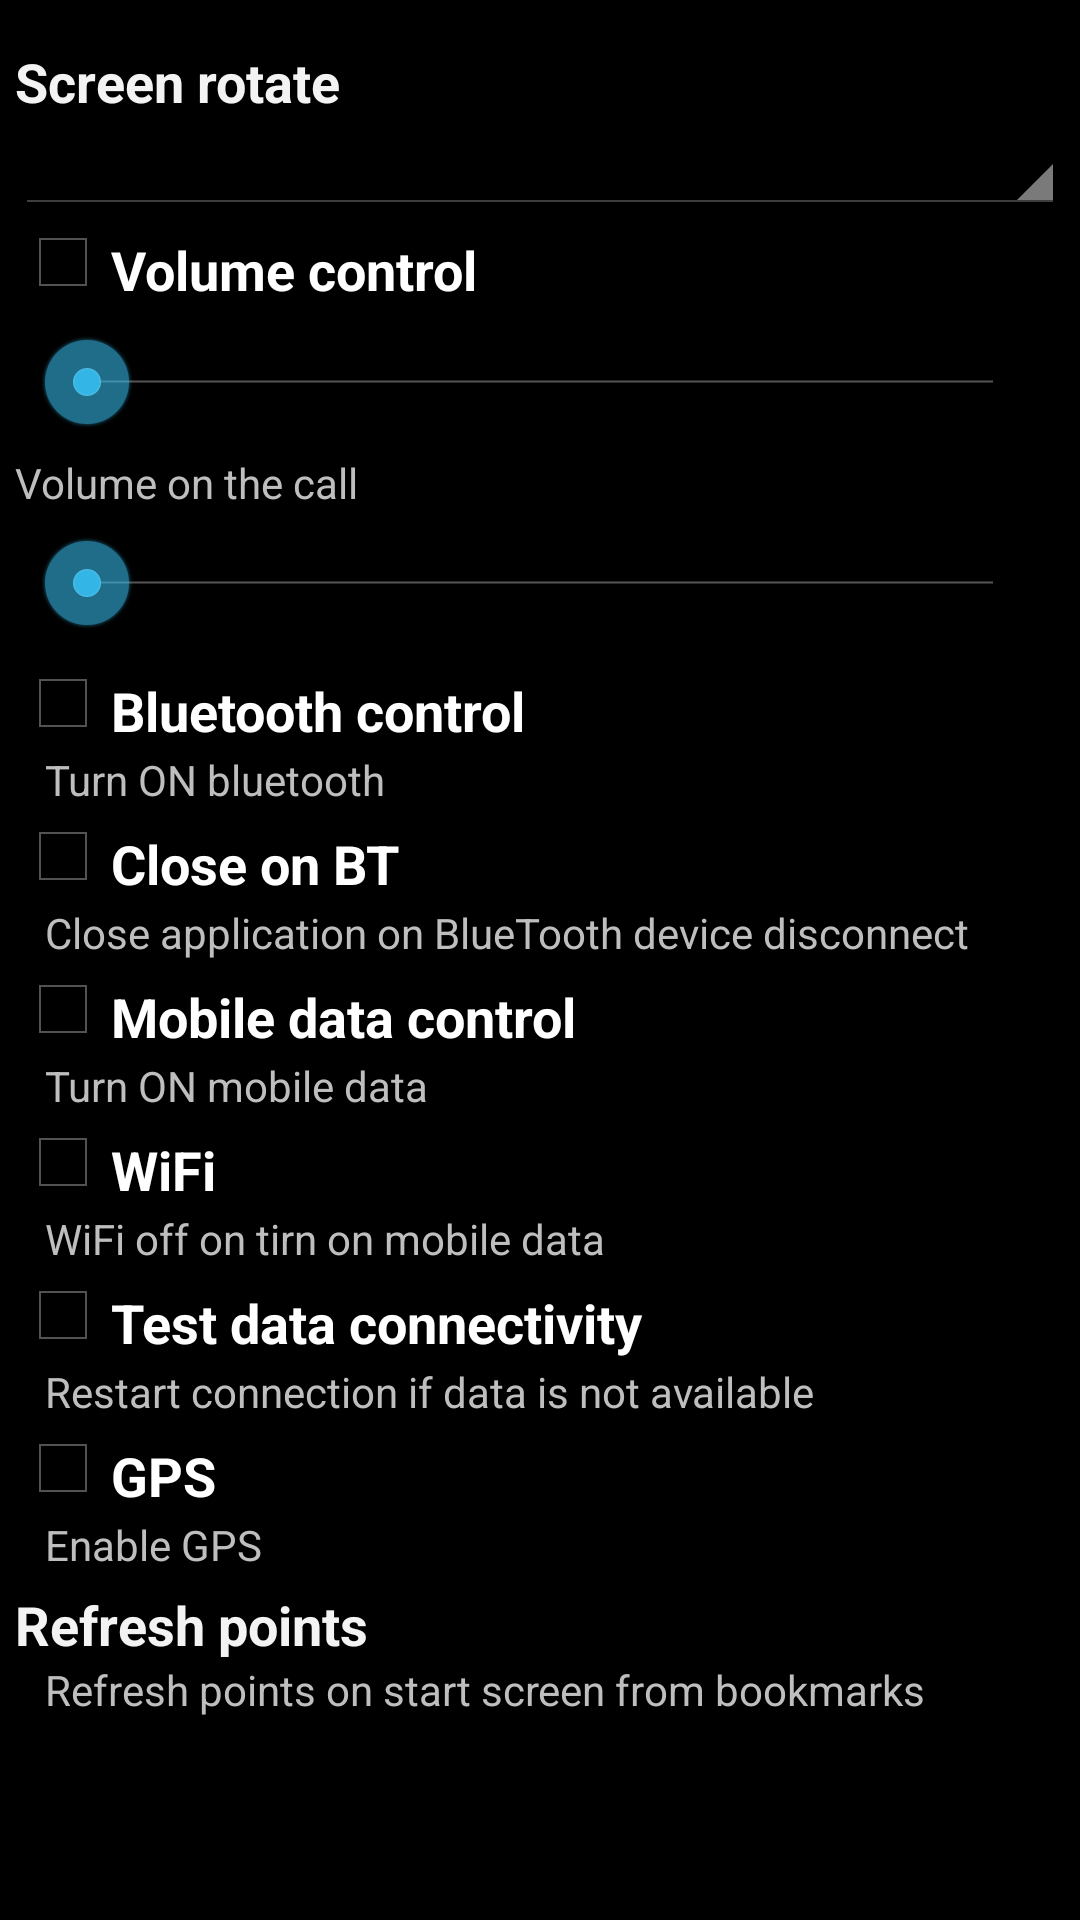

Here is an Android app screen rendered from its layout file. Give the layout XML and the strings, colors and styles it references.
<!-- AndroidManifest.xml: application theme AppTheme -->
<!-- res/layout/control.xml -->
<?xml version="1.0" encoding="utf-8"?>
<ScrollView xmlns:android="http://schemas.android.com/apk/res/android"
    android:layout_width="match_parent"
    android:layout_height="match_parent">

    <LinearLayout
        android:layout_width="match_parent"
        android:layout_height="match_parent"
        android:orientation="vertical"
        android:padding="5dp">

        <TextView
            android:layout_width="match_parent"
            android:layout_height="wrap_content"
            android:paddingTop="10dp"
            android:text="@string/rotate"
            android:textAppearance="?android:attr/textAppearanceMedium"
            android:textStyle="bold" />

        <Spinner
            android:id="@+id/orientation"
            android:layout_width="match_parent"
            android:layout_height="wrap_content"
            android:textAppearance="?android:attr/textAppearanceSmall" />

        <CheckBox
            android:id="@+id/volume"
            android:layout_width="match_parent"
            android:layout_height="wrap_content"
            android:paddingTop="5dp"
            android:text="@string/level"
            android:textAppearance="?android:attr/textAppearanceMedium"
            android:textStyle="bold" />

        <SeekBar
            android:id="@+id/level"
            android:layout_width="match_parent"
            android:layout_height="wrap_content"
            android:layout_margin="8dp"
            android:max="100" />

        <TextView
            android:id="@+id/ring_level_msg"
            android:layout_width="match_parent"
            android:layout_height="wrap_content"
            android:text="@string/ring_level" />

        <SeekBar
            android:id="@+id/ring_level"
            android:layout_width="match_parent"
            android:layout_height="wrap_content"
            android:layout_margin="8dp"
            android:max="100" />

        <CheckBox
            android:id="@+id/bt"
            android:layout_width="match_parent"
            android:layout_height="wrap_content"
            android:paddingTop="5dp"
            android:text="@string/bt"
            android:textAppearance="?android:attr/textAppearanceMedium"
            android:textStyle="bold" />

        <TextView
            android:layout_width="match_parent"
            android:layout_height="wrap_content"
            android:paddingLeft="10dp"
            android:text="@string/bt_sum"
            android:textAppearance="?android:attr/textAppearanceSmall" />

        <LinearLayout
            android:id="@+id/bt_close_block"
            android:layout_width="match_parent"
            android:layout_height="wrap_content"
            android:orientation="vertical">

            <CheckBox
                android:id="@+id/bt_close"
                android:layout_width="match_parent"
                android:layout_height="wrap_content"
                android:paddingTop="5dp"
                android:text="@string/bt_close"
                android:textAppearance="?android:attr/textAppearanceMedium"
                android:textStyle="bold" />

            <TextView
                android:layout_width="match_parent"
                android:layout_height="wrap_content"
                android:paddingLeft="10dp"
                android:text="@string/bt_close_sum"
                android:textAppearance="?android:attr/textAppearanceSmall" />
        </LinearLayout>

        <CheckBox
            android:id="@+id/data"
            android:layout_width="match_parent"
            android:layout_height="wrap_content"
            android:paddingTop="5dp"
            android:text="@string/data"
            android:textAppearance="?android:attr/textAppearanceMedium"
            android:textStyle="bold" />

        <TextView
            android:layout_width="match_parent"
            android:layout_height="wrap_content"
            android:paddingLeft="10dp"
            android:text="@string/data_sum"
            android:textAppearance="?android:attr/textAppearanceSmall" />

        <CheckBox
            android:id="@+id/wifi"
            android:layout_width="match_parent"
            android:layout_height="wrap_content"
            android:paddingTop="5dp"
            android:text="@string/wifi"
            android:textAppearance="?android:attr/textAppearanceMedium"
            android:textStyle="bold" />

        <TextView
            android:layout_width="match_parent"
            android:layout_height="wrap_content"
            android:paddingLeft="10dp"
            android:text="@string/wifi_sum"
            android:textAppearance="?android:attr/textAppearanceSmall" />

        <CheckBox
            android:id="@+id/ping"
            android:layout_width="match_parent"
            android:layout_height="wrap_content"
            android:paddingTop="5dp"
            android:text="@string/ping"
            android:textAppearance="?android:attr/textAppearanceMedium"
            android:textStyle="bold" />

        <TextView
            android:layout_width="match_parent"
            android:layout_height="wrap_content"
            android:paddingLeft="10dp"
            android:text="@string/ping_sum"
            android:textAppearance="?android:attr/textAppearanceSmall" />

        <CheckBox
            android:id="@+id/gps"
            android:layout_width="match_parent"
            android:layout_height="wrap_content"
            android:paddingTop="5dp"
            android:text="@string/gps"
            android:textAppearance="?android:attr/textAppearanceMedium"
            android:textStyle="bold" />

        <TextView
            android:layout_width="match_parent"
            android:layout_height="wrap_content"
            android:paddingLeft="10dp"
            android:text="@string/gps_sum"
            android:textAppearance="?android:attr/textAppearanceSmall" />

        <TextView
            android:id="@+id/refresh"
            android:layout_width="match_parent"
            android:layout_height="wrap_content"
            android:paddingTop="5dp"
            android:text="@string/refresh"
            android:textAppearance="?android:attr/textAppearanceMedium"
            android:textStyle="bold" />

        <TextView
            android:id="@+id/refresh_msg"
            android:layout_width="match_parent"
            android:layout_height="wrap_content"
            android:paddingLeft="10dp"
            android:text="@string/refresh_msg"
            android:textAppearance="?android:attr/textAppearanceSmall" />

    </LinearLayout>

</ScrollView>
<!-- resources referenced by this layout -->
<resources>
  <string name="bt">Bluetooth control</string>
  <string name="bt_close">Close on BT</string>
  <string name="bt_close_sum">Close application on BlueTooth device disconnect</string>
  <string name="bt_sum">Turn ON bluetooth</string>
  <string name="data">Mobile data control</string>
  <string name="data_sum">Turn ON mobile data</string>
  <string name="gps">GPS</string>
  <string name="gps_sum">Enable GPS</string>
  <string name="level">Volume control</string>
  <string name="ping">Test data connectivity</string>
  <string name="ping_sum">Restart connection if data is not available</string>
  <string name="refresh">Refresh points</string>
  <string name="refresh_msg">Refresh points on start screen from bookmarks</string>
  <string name="ring_level">Volume on the call</string>
  <string name="rotate">Screen rotate</string>
  <string name="wifi">WiFi</string>
  <string name="wifi_sum">WiFi off on tirn on mobile data</string>
  <style name="AppTheme" parent="AppBaseTheme">
          
      </style>
  <style name="AppBaseTheme" parent="android:Theme.Holo">
          
      </style>
</resources>
